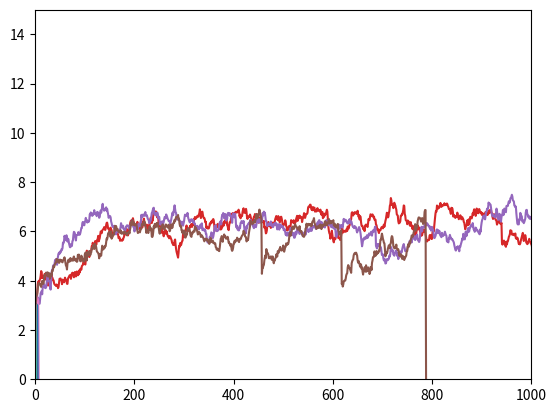

Python code for this plot:
from matplotlib import pyplot as plt
import numpy

TIME_STEPS_PER_YEAR = 1 #year
BAND_SIZE = 20
GENERATION_TIME = 28 * TIME_STEPS_PER_YEAR
demographic_variance = numpy.random.normal(
    0.24,
    scale = 0.02 / 1.96) # std in terms of .95 ival
environmental_variance = numpy.random.uniform(0.005, 0.04)
catastrophe_rate = numpy.random.uniform(50, 400) * TIME_STEPS_PER_YEAR
carrying_capacity = 650

catastrophe_probability = 1/catastrophe_rate
intrinsic_growth_rate = 1/GENERATION_TIME

for _ in range(20):
    run = []
    log_pop_size = numpy.log(BAND_SIZE)
    while log_pop_size >= numpy.log(BAND_SIZE):
        run.append(log_pop_size)
        variance = (
            environmental_variance + demographic_variance /
            numpy.exp(log_pop_size)) / numpy.exp(
                2 * intrinsic_growth_rate) / TIME_STEPS_PER_YEAR
        log_pop_size = (
            # x(t)
            log_pop_size +
            # r(t)
            numpy.random.normal(
                loc=intrinsic_growth_rate - variance / 2, scale=variance ** 0.5) -
            # α
            (intrinsic_growth_rate / carrying_capacity) *
            # N(t)
            numpy.exp(log_pop_size) +
            # 1/f ln(1-s)
            (numpy.log(numpy.random.random())
            if numpy.random.random() < catastrophe_probability
            else 0)
        )
    run.append(0)
    plt.plot(numpy.arange(0, len(run)) / TIME_STEPS_PER_YEAR, run)
plt.ylim(0, 15)
plt.xlim(0, 1000)
plt.show()

